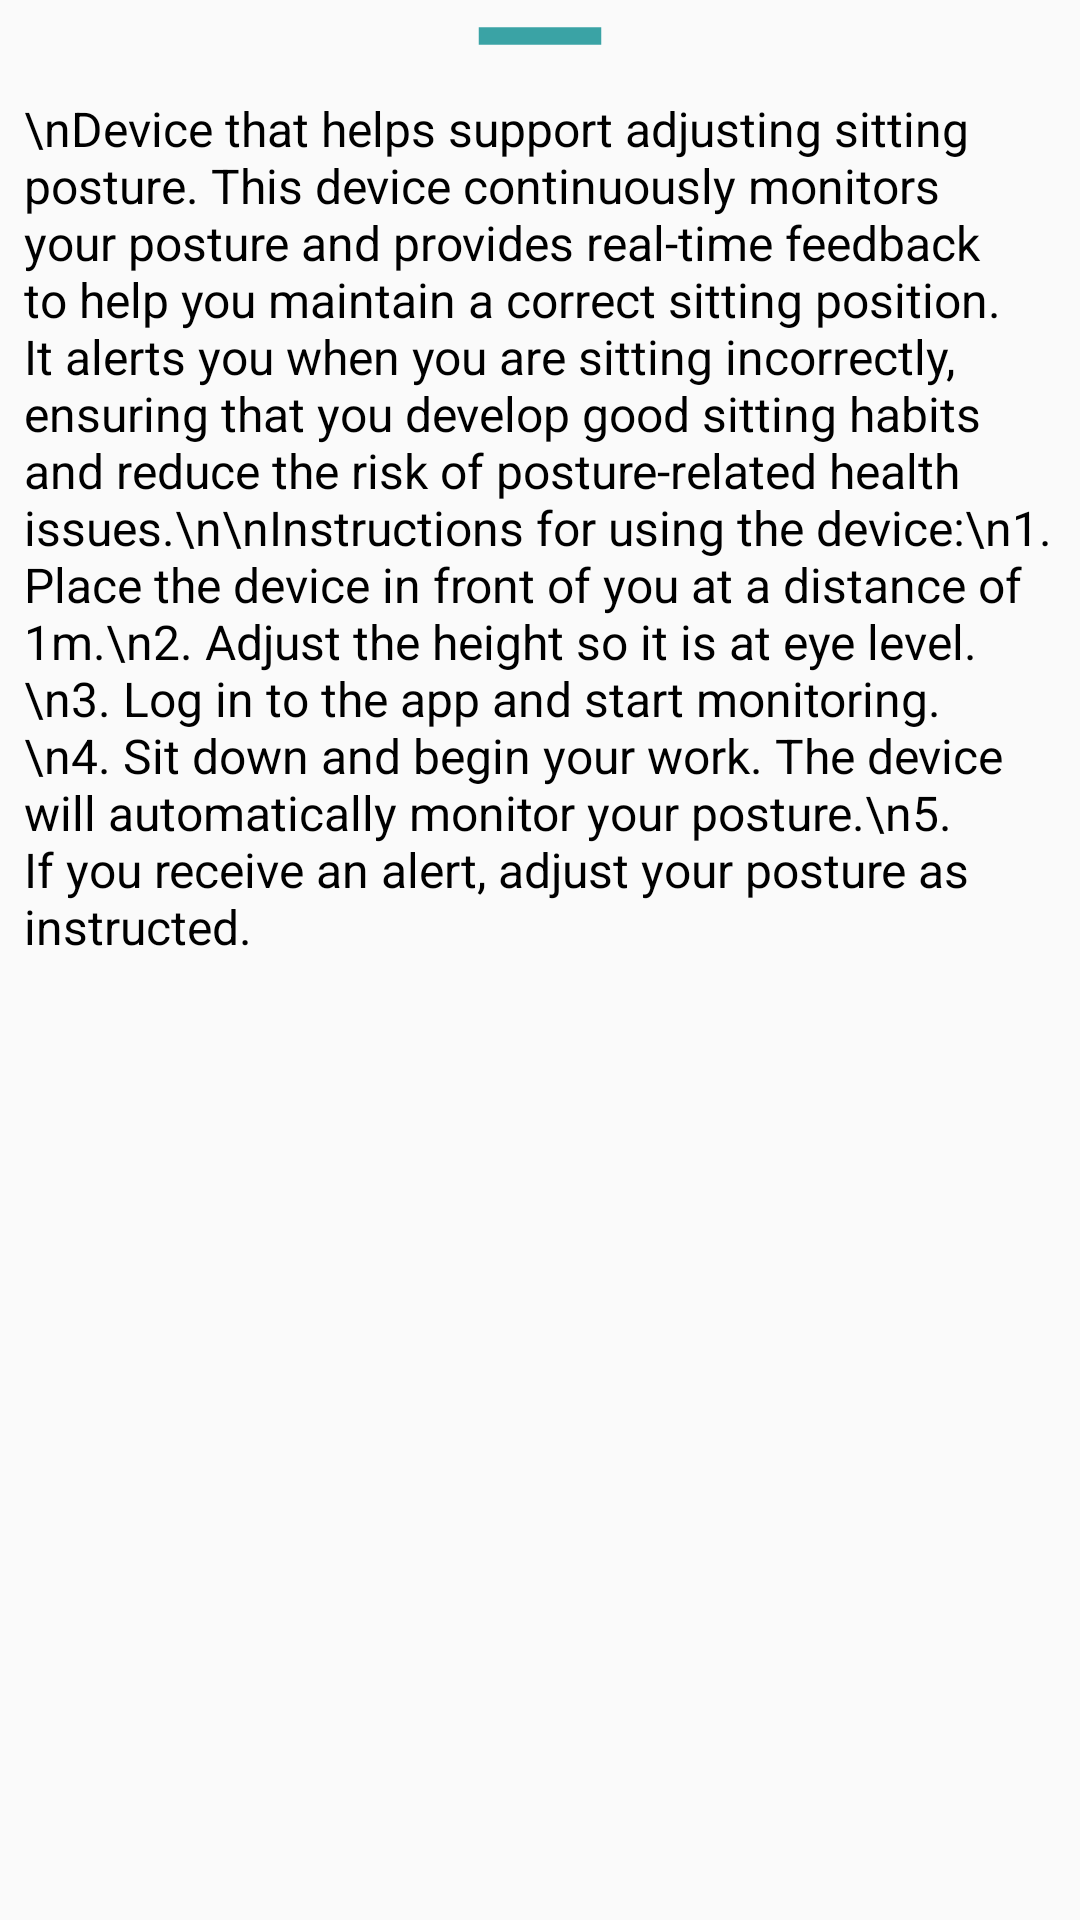

Layout XML and referenced resources for this Android screen:
<!-- AndroidManifest.xml: application theme Theme.Sit -->
<!-- res/layout/bottom_sheet_layout.xml -->
<?xml version="1.0" encoding="utf-8"?>
<LinearLayout xmlns:android="http://schemas.android.com/apk/res/android"
    android:orientation="vertical"
    android:layout_width="match_parent"
    android:layout_height="match_parent"
    android:background="@drawable/dialog_bkg">

    <ImageView
        android:layout_width="70dp"
        android:layout_height="wrap_content"
        android:src="@drawable/baseline_remove_24"
        android:layout_gravity="center|top"
        android:scaleType="centerCrop"/>

    <ScrollView
        android:layout_width="match_parent"
        android:layout_height="wrap_content">

        <TextView
            android:id="@+id/createText"
            android:layout_width="match_parent"
            android:layout_height="wrap_content"
            android:text="\nDevice that helps support adjusting sitting posture. This device continuously monitors your posture and provides real-time feedback to help you maintain a correct sitting position. It alerts you when you are sitting incorrectly, ensuring that you develop good sitting habits and reduce the risk of posture-related health issues.\n\nInstructions for using the device:\n1.  Place the device in front of you at a distance of 1m.\n2. Adjust the height so it is at eye level.\n3. Log in to the app and start monitoring.\n4. Sit down and begin your work. The device will automatically monitor your posture.\n5. If you receive an alert, adjust your posture as instructed."
            android:textSize="16sp"
            android:padding="8dp"
            android:textColor="@android:color/black" />
    </ScrollView>

</LinearLayout>
<!-- resources referenced by this layout -->
<resources>
  <!-- drawable baseline_remove_24 (drawable) -->
  <vector xmlns:android="http://schemas.android.com/apk/res/android" android:height="24dp" android:tint="#3AA3A5" android:viewportHeight="24" android:viewportWidth="24" android:width="24dp">
        
      <path android:fillColor="@android:color/white" android:pathData="M19,13H5v-2h14v2z"/>
      
  </vector>
  <style name="Theme.Sit" parent="Base.Theme.Sit" />
  <style name="Base.Theme.Sit" parent="Theme.AppCompat.Light.NoActionBar">
  
          
          
  
  
  
  
  
  
      
          
      </style>
</resources>
